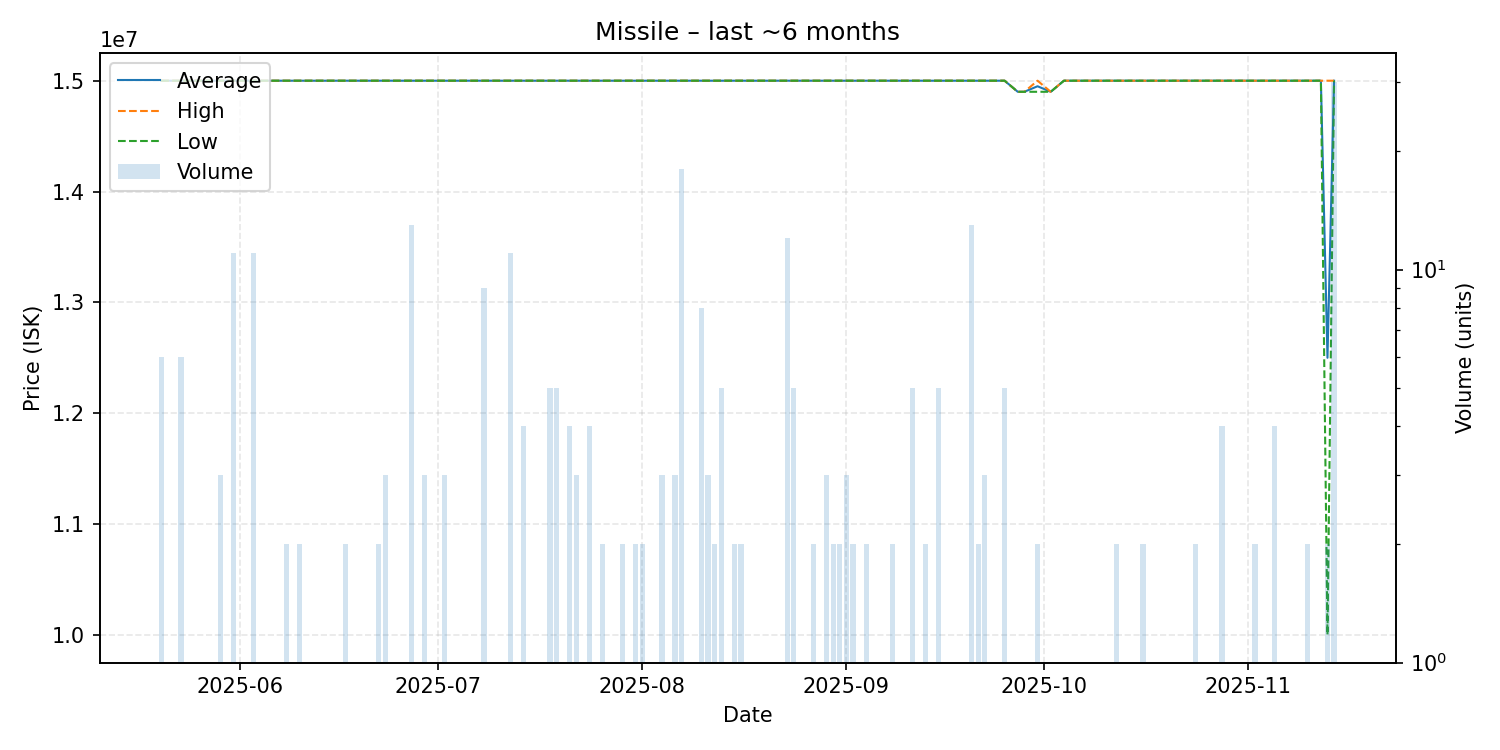

Data behind this chart, as committed beside it:
date, average, highest, lowest, order_count, volume
2025-05-20, 15000000, 15000000, 15000000, 3, 6
2025-05-23, 15000000, 15000000, 15000000, 2, 6
2025-05-27, 15000000, 15000000, 15000000, 1, 1
2025-05-28, 15000000, 15000000, 15000000, 1, 1
2025-05-29, 15000000, 15000000, 15000000, 2, 3
2025-05-30, 15000000, 15000000, 15000000, 1, 1
2025-05-31, 15000000, 15000000, 15000000, 2, 11
2025-06-01, 15000000, 15000000, 15000000, 1, 1
2025-06-03, 15000000, 15000000, 15000000, 2, 11
2025-06-04, 15000000, 15000000, 15000000, 1, 1
2025-06-08, 15000000, 15000000, 15000000, 1, 2
2025-06-09, 15000000, 15000000, 15000000, 1, 1
2025-06-10, 15000000, 15000000, 15000000, 2, 2
2025-06-12, 15000000, 15000000, 15000000, 1, 1
2025-06-14, 15000000, 15000000, 15000000, 1, 1
2025-06-17, 15000000, 15000000, 15000000, 2, 2
2025-06-20, 15000000, 15000000, 15000000, 1, 1
2025-06-22, 15000000, 15000000, 15000000, 2, 2
2025-06-23, 15000000, 15000000, 15000000, 2, 3
2025-06-26, 15000000, 15000000, 15000000, 1, 1
2025-06-27, 15000000, 15000000, 15000000, 5, 13
2025-06-29, 15000000, 15000000, 15000000, 3, 3
2025-06-30, 15000000, 15000000, 15000000, 1, 1
2025-07-02, 15000000, 15000000, 15000000, 1, 3
2025-07-05, 15000000, 15000000, 15000000, 1, 1
2025-07-06, 15000000, 15000000, 15000000, 1, 1
2025-07-08, 15000000, 15000000, 15000000, 1, 9
2025-07-09, 15000000, 15000000, 15000000, 1, 1
2025-07-10, 15000000, 15000000, 15000000, 1, 1
2025-07-12, 15000000, 15000000, 15000000, 1, 11
2025-07-13, 15000000, 15000000, 15000000, 1, 1
2025-07-14, 15000000, 15000000, 15000000, 3, 4
2025-07-17, 15000000, 15000000, 15000000, 1, 1
2025-07-18, 15000000, 15000000, 15000000, 1, 5
2025-07-19, 15000000, 15000000, 15000000, 3, 5
2025-07-21, 15000000, 15000000, 15000000, 4, 4
2025-07-22, 15000000, 15000000, 15000000, 2, 3
2025-07-24, 15000000, 15000000, 15000000, 1, 4
2025-07-26, 15000000, 15000000, 15000000, 2, 2
2025-07-27, 15000000, 15000000, 15000000, 1, 1
2025-07-28, 15000000, 15000000, 15000000, 1, 1
2025-07-29, 15000000, 15000000, 15000000, 2, 2
2025-07-30, 15000000, 15000000, 15000000, 1, 1
2025-07-31, 15000000, 15000000, 15000000, 2, 2
2025-08-01, 15000000, 15000000, 15000000, 1, 2
2025-08-02, 15000000, 15000000, 15000000, 1, 1
2025-08-04, 15000000, 15000000, 15000000, 2, 3
2025-08-06, 15000000, 15000000, 15000000, 1, 3
2025-08-07, 15000000, 15000000, 15000000, 3, 18
2025-08-09, 15000000, 15000000, 15000000, 1, 1
2025-08-10, 15000000, 15000000, 15000000, 3, 8
2025-08-11, 15000000, 15000000, 15000000, 3, 3
2025-08-12, 15000000, 15000000, 15000000, 2, 2
2025-08-13, 15000000, 15000000, 15000000, 4, 5
2025-08-14, 15000000, 15000000, 15000000, 1, 1
2025-08-15, 15000000, 15000000, 15000000, 2, 2
2025-08-16, 15000000, 15000000, 15000000, 2, 2
2025-08-18, 15000000, 15000000, 15000000, 1, 1
2025-08-19, 15000000, 15000000, 15000000, 1, 1
2025-08-20, 15000000, 15000000, 15000000, 1, 1
... 51 more rows
